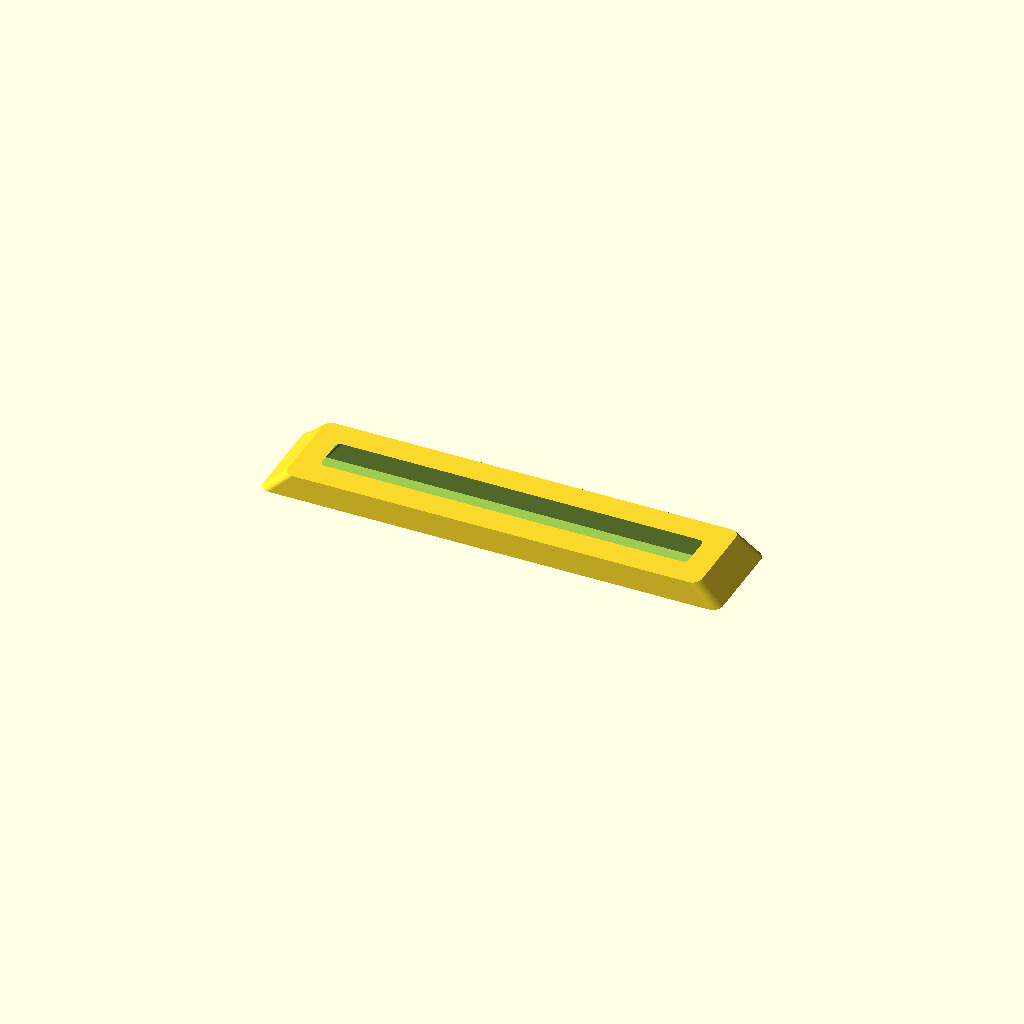
Cell 1: the model at its default parameters.
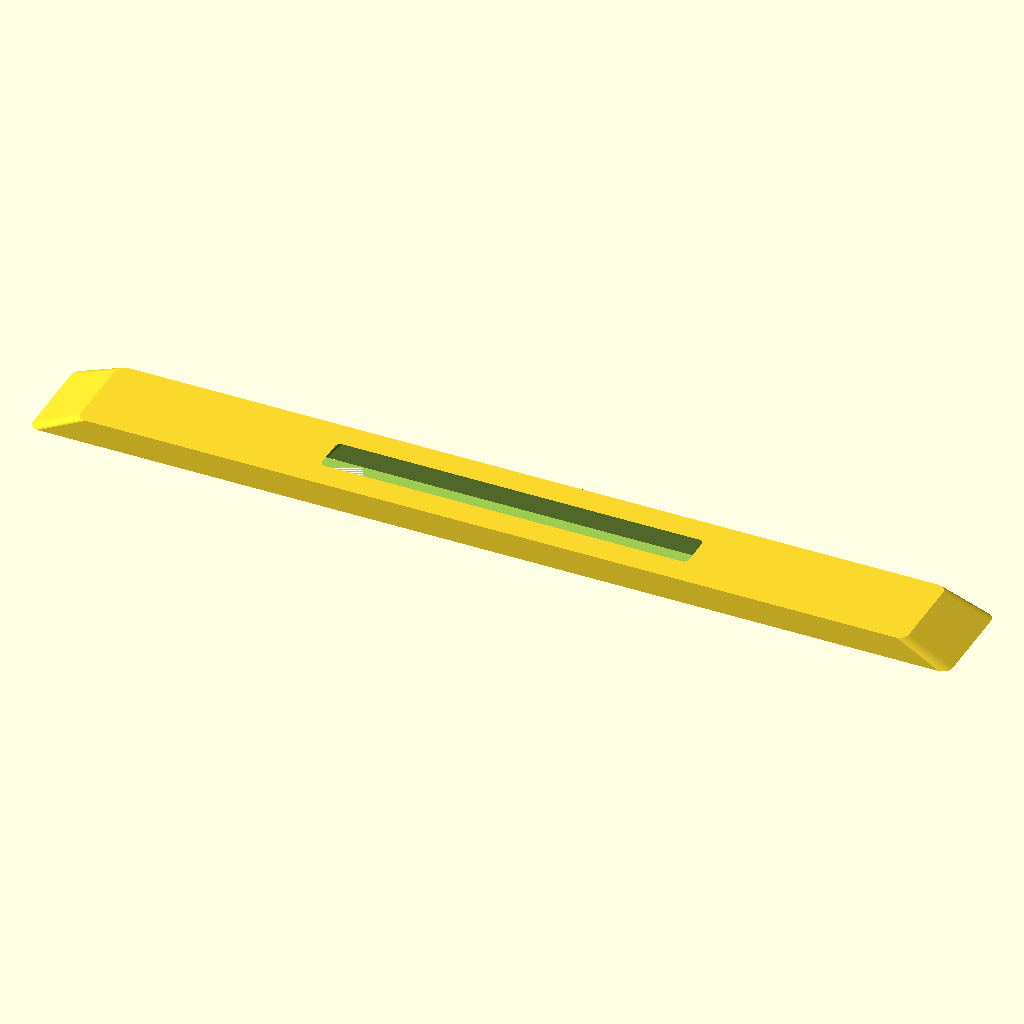
Cell 2: the same model with length = 360.
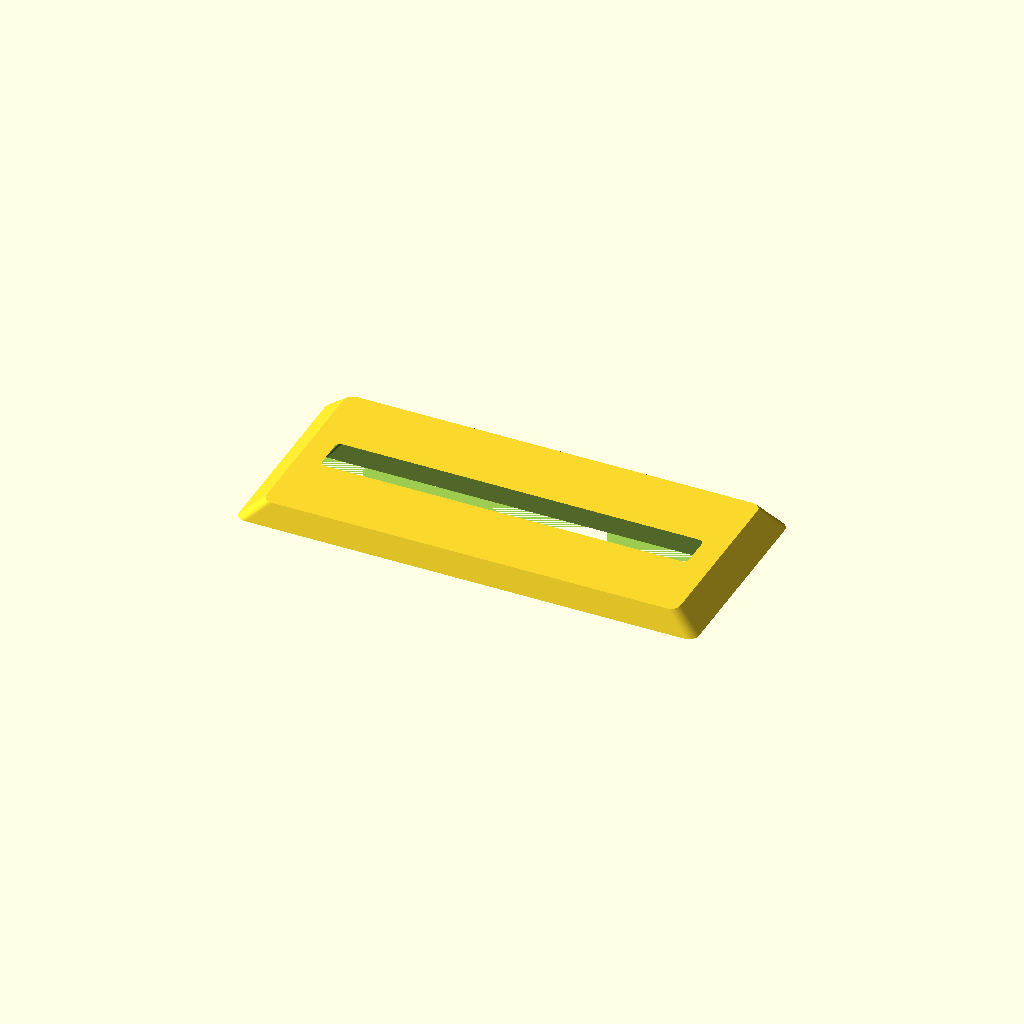
Cell 3: width = 80 (everything else at default).
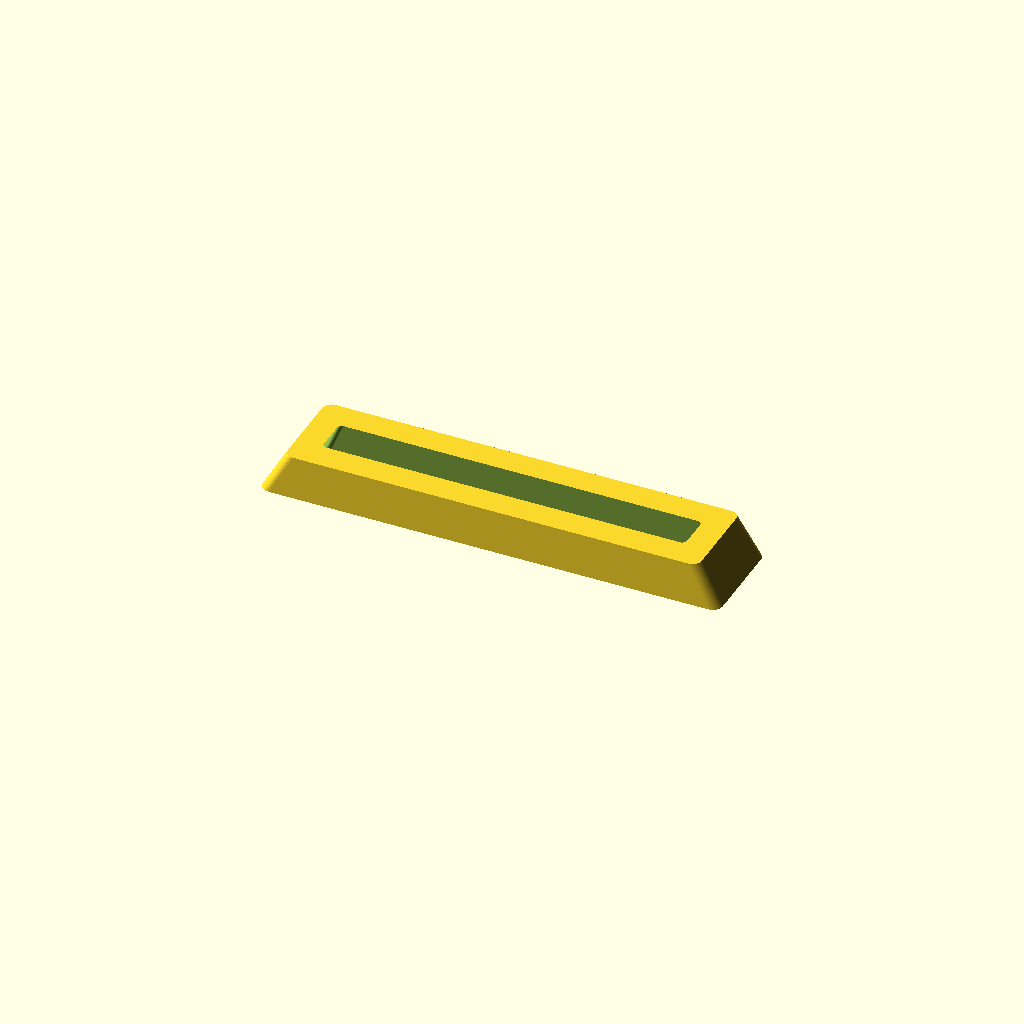
Cell 4 — thickness set to 16, the other parameters unchanged.
One fixed orthographic camera (rotation 55°, 0°, 25°; colour scheme Cornfield) for every cell.
OpenSCAD source file optional_data/data/gen2/bezels/part_0043.scad:
$fn = 32;

// ----------------------------------------------------------------------
// Display bezel: 180 x 40 mm frame, opening 156x16 mm
// ----------------------------------------------------------------------

// --- parameters (mm) ---
length = 180;             // frame outside length, X
width = 40;               // frame outside width, Y
frame_w = 12;             // frame width
thickness = 8;            // frame thickness
corner_r = 4;             // outside corner radius
chamfer = 0.9;            // outer wall taper
funnel = 0.9;             // inner opening taper
opening_l = 156;          // opening length
opening_w = 16;           // opening width
inner_r = 2;              // opening corner radius

/* rounded-rectangle outlines, generated with loops */
module rounded_ring(l_nom, w_nom, r) {
  hull() {
    for (sx = [-1, 1]) for (sy = [-1, 1])
      translate([sx * (l_nom / 2 - r), sy * (w_nom / 2 - r)]) circle(r = r);
  }
}

difference() {
  /* frame body, drafted so the outer edge is a variable-depth chamfer */
  linear_extrude(height = thickness, scale = chamfer)
    rounded_ring(length, width, corner_r);
  /* viewing opening, drafted the other way for a funnel edge */
  linear_extrude(height = thickness + 2, scale = funnel)
    translate([0, 0, -1]) rounded_ring(opening_l, opening_w, inner_r);
}
Parameter table extracted from the source (name, type, default, range or options):
length: number, default 180
width: number, default 40
frame_w: number, default 12
thickness: number, default 8
corner_r: number, default 4
chamfer: number, default 0.9
funnel: number, default 0.9
opening_l: number, default 156
opening_w: number, default 16
inner_r: number, default 2
